Run: headless pygame with SDL's dummy video driver; simulated clock (each Clock.tick advances the game by its frame time, no real sleeping); random seed 0; keys injected as events and as key.get_pressed() state; no mouse input.
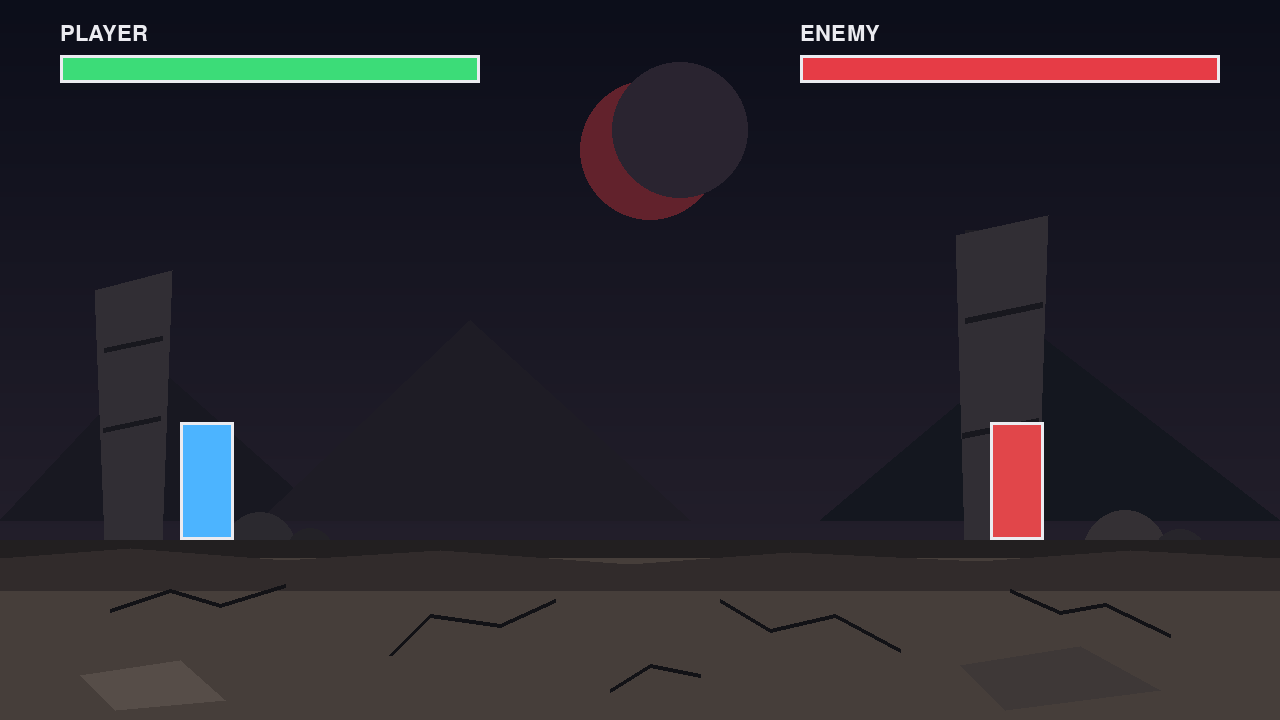
Frame 1 of 4 · flips 1–60 · no input
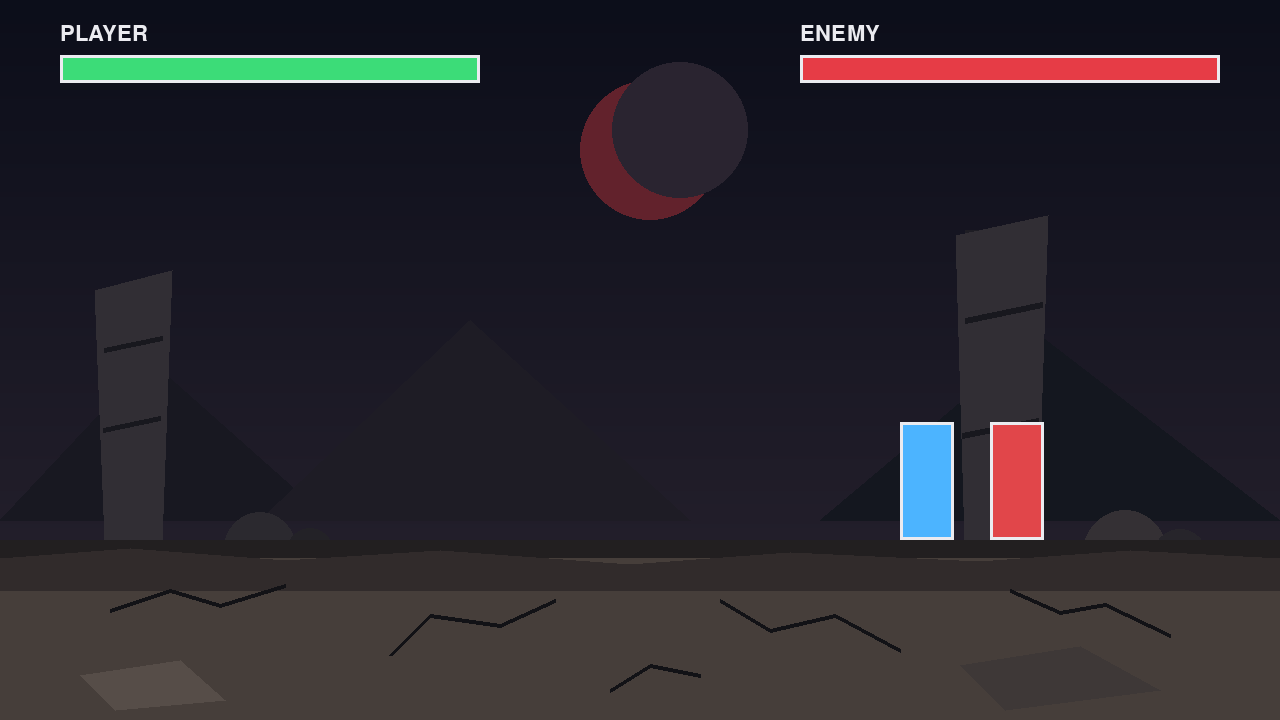
Frame 2 of 4 · flips 61–180 · tapped SPACE, RETURN · held RIGHT (→), D
Frame 3 of 4 · flips 181–300 · held DOWN (↓), S · screen unchanged from frame 2, image omitted
Frame 4 of 4 · flips 301–420 · held LEFT (←), A, UP (↑), W · screen same as frame 1, image omitted

The pygame program that drew these frames:

import os
import pygame


# Window size for the game.
SCREEN_WIDTH = 1280
SCREEN_HEIGHT = 720
FPS = 60

# Basic colors used by the arena and characters.
SKY_TOP = (12, 14, 26)
SKY_BOTTOM = (42, 36, 48)
GROUND = (70, 62, 58)
GROUND_DARK = (34, 31, 32)
CRACK = (18, 18, 22)
PLAYER_COLOR = (76, 180, 255)
ENEMY_COLOR = (225, 70, 74)
HEALTH_BG = (35, 35, 40)
HEALTH_PLAYER = (60, 220, 120)
HEALTH_ENEMY = (230, 60, 70)
WHITE = (235, 235, 240)


class Player:
    """A very simple player object for Phase 1."""

    def __init__(self, x, y):
        self.width = 54
        self.height = 118
        self.speed = 360
        self.health = 100
        self.rect = pygame.Rect(x, y, self.width, self.height)

    def handle_input(self, keys, dt):
        """Move left and right with A/D using delta time."""
        if keys[pygame.K_a]:
            self.rect.x -= self.speed * dt
        if keys[pygame.K_d]:
            self.rect.x += self.speed * dt

        # Keep the player inside the visible arena.
        self.rect.left = max(self.rect.left, 0)
        self.rect.right = min(self.rect.right, SCREEN_WIDTH)

    def draw(self, surface):
        """Draw the placeholder rectangle player."""
        pygame.draw.rect(surface, PLAYER_COLOR, self.rect)
        pygame.draw.rect(surface, WHITE, self.rect, 3)


def draw_vertical_gradient(surface, top_color, bottom_color):
    """Draw a simple dramatic sky gradient with pygame lines."""
    for y in range(SCREEN_HEIGHT):
        blend = y / SCREEN_HEIGHT
        r = int(top_color[0] * (1 - blend) + bottom_color[0] * blend)
        g = int(top_color[1] * (1 - blend) + bottom_color[1] * blend)
        b = int(top_color[2] * (1 - blend) + bottom_color[2] * blend)
        pygame.draw.line(surface, (r, g, b), (0, y), (SCREEN_WIDTH, y))


def draw_background_ruins(surface):
    """Draw distant battlefield rocks and broken pillars using shapes only."""
    # Far mountain/rock silhouettes.
    pygame.draw.polygon(surface, (24, 24, 33), [(0, 520), (150, 360), (330, 520)])
    pygame.draw.polygon(surface, (30, 28, 37), [(260, 520), (470, 320), (690, 520)])
    pygame.draw.polygon(surface, (20, 23, 31), [(820, 520), (1040, 335), (1280, 520)])

    # Broken pillars in the background.
    pillar_color = (49, 46, 52)
    pillar_shadow = (30, 29, 36)

    pygame.draw.rect(surface, pillar_shadow, (105, 290, 58, 250))
    pygame.draw.polygon(surface, pillar_color, [(95, 290), (172, 270), (162, 540), (105, 540)])
    pygame.draw.line(surface, (24, 24, 30), (104, 350), (162, 338), 5)
    pygame.draw.line(surface, (24, 24, 30), (103, 430), (160, 418), 5)

    pygame.draw.rect(surface, pillar_shadow, (965, 230, 75, 310))
    pygame.draw.polygon(surface, pillar_color, [(956, 235), (1048, 215), (1037, 540), (965, 540)])
    pygame.draw.line(surface, (24, 24, 30), (965, 320), (1042, 304), 6)
    pygame.draw.line(surface, (24, 24, 30), (962, 435), (1038, 420), 6)

    # Rubble piles.
    pygame.draw.circle(surface, (43, 41, 47), (260, 548), 36)
    pygame.draw.circle(surface, (35, 34, 39), (310, 552), 24)
    pygame.draw.circle(surface, (52, 48, 52), (1125, 552), 42)
    pygame.draw.circle(surface, (39, 37, 43), (1180, 557), 28)


def draw_ground(surface):
    """Draw the arena platform and cracked floor."""
    ground_rect = pygame.Rect(0, 540, SCREEN_WIDTH, 180)
    pygame.draw.rect(surface, GROUND, ground_rect)
    pygame.draw.rect(surface, GROUND_DARK, (0, 540, SCREEN_WIDTH, 18))

    # Uneven top edge shadow to make the platform feel less flat.
    pygame.draw.polygon(
        surface,
        (49, 43, 43),
        [(0, 558), (130, 548), (285, 560), (440, 550), (630, 564),
         (790, 552), (980, 561), (1130, 550), (1280, 558), (1280, 590), (0, 590)],
    )

    # Cracks on the battlefield floor.
    cracks = [
        [(110, 610), (170, 590), (220, 605), (285, 585)],
        [(390, 655), (430, 615), (500, 625), (555, 600)],
        [(720, 600), (770, 630), (835, 615), (900, 650)],
        [(1010, 590), (1060, 612), (1105, 604), (1170, 635)],
        [(610, 690), (650, 665), (700, 675)],
    ]

    for crack in cracks:
        pygame.draw.lines(surface, CRACK, False, crack, 4)

    # Small broken stone slabs.
    pygame.draw.polygon(surface, (86, 77, 72), [(80, 675), (180, 660), (225, 700), (115, 710)])
    pygame.draw.polygon(surface, (62, 56, 55), [(960, 665), (1080, 646), (1160, 690), (1005, 710)])


def draw_health_bar(surface, x, y, width, height, health, fill_color, label):
    """Draw a simple health bar with a label."""
    health = max(0, min(health, 100))
    fill_width = int(width * (health / 100))

    pygame.draw.rect(surface, HEALTH_BG, (x, y, width, height))
    pygame.draw.rect(surface, fill_color, (x, y, fill_width, height))
    pygame.draw.rect(surface, WHITE, (x, y, width, height), 3)

    font = pygame.font.Font(None, 32)
    text = font.render(label, True, WHITE)
    surface.blit(text, (x, y - 32))


def draw_arena(surface):
    """Draw the complete Phase 1 battlefield scene."""
    draw_vertical_gradient(surface, SKY_TOP, SKY_BOTTOM)

    # Red moon/sun shape for drama.
    pygame.draw.circle(surface, (98, 34, 44), (650, 150), 70)
    pygame.draw.circle(surface, (42, 36, 48), (680, 130), 68)

    draw_background_ruins(surface)
    draw_ground(surface)


def main():
    pygame.init()

    screen = pygame.display.set_mode((SCREEN_WIDTH, SCREEN_HEIGHT))
    pygame.display.set_caption("Anime Stickman Combat - Phase 1")
    clock = pygame.time.Clock()

    player = Player(180, 540 - 118)
    enemy = pygame.Rect(990, 540 - 118, 54, 118)
    enemy_health = 100

    running = True
    while running:
        # Delta time is the number of seconds since the last frame.
        dt = clock.tick(FPS) / 1000

        for event in pygame.event.get():
            if event.type == pygame.QUIT:
                running = False

        keys = pygame.key.get_pressed()
        player.handle_input(keys, dt)

        draw_arena(screen)

        player.draw(screen)
        pygame.draw.rect(screen, ENEMY_COLOR, enemy)
        pygame.draw.rect(screen, WHITE, enemy, 3)

        draw_health_bar(screen, 60, 55, 420, 28, player.health, HEALTH_PLAYER, "PLAYER")
        draw_health_bar(screen, 800, 55, 420, 28, enemy_health, HEALTH_ENEMY, "ENEMY")

        pygame.display.flip()

        # This lets automated checks run one frame without opening a long-lived window.
        if os.environ.get("PYGAME_PHASE1_TEST") == "1":
            running = False

    pygame.quit()


if __name__ == "__main__":
    main()
